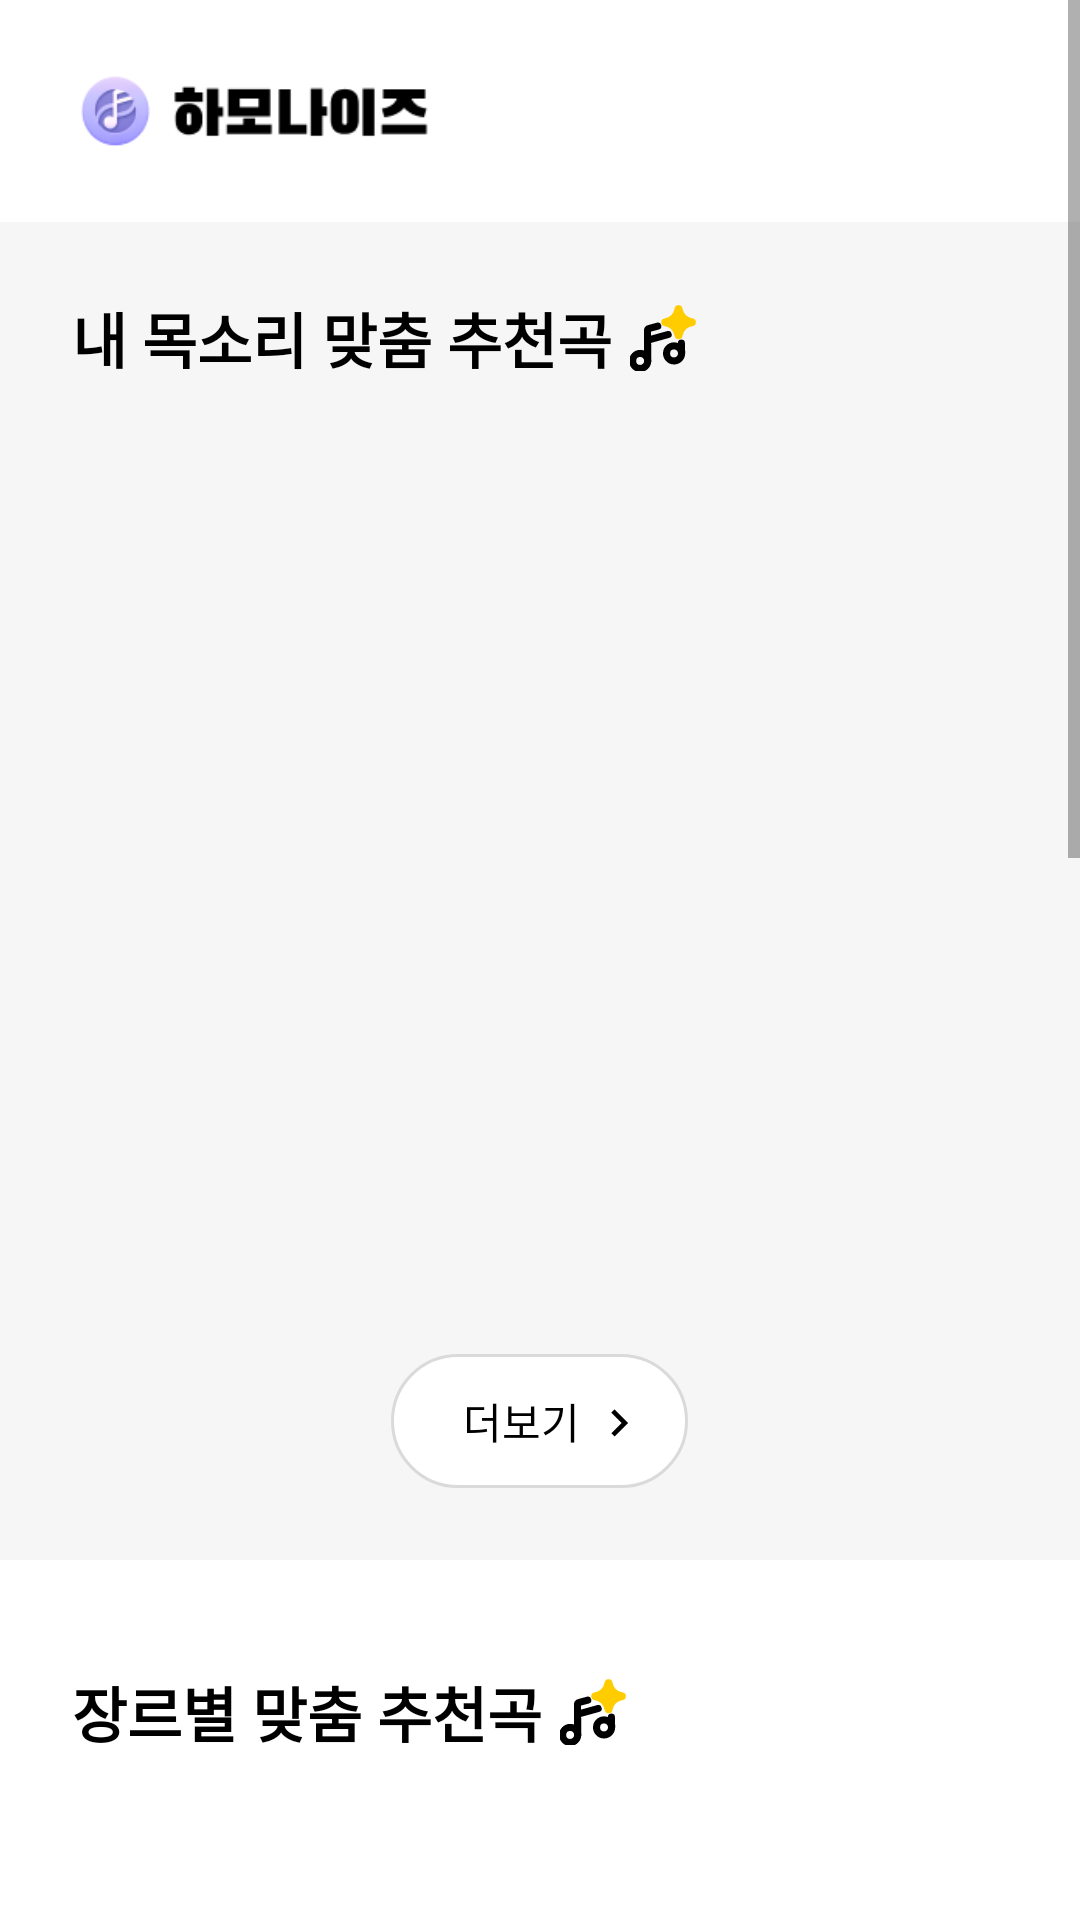

Produce the Android XML layout that renders to this screen, including the resource entries it uses.
<!-- AndroidManifest.xml: application theme Theme.Harmonize -->
<!-- res/layout/fragment_home.xml -->
<?xml version="1.0" encoding="utf-8"?>
<ScrollView
    xmlns:android="http://schemas.android.com/apk/res/android"
    xmlns:app="http://schemas.android.com/apk/res-auto"
    xmlns:tools="http://schemas.android.com/tools"
    android:layout_width="match_parent"
    android:layout_height="match_parent"
    tools:context=".ui.home.HomeFragment">

    <LinearLayout
        android:layout_width="match_parent"
        android:layout_height="wrap_content"
        android:orientation="vertical">

        <LinearLayout
            android:layout_width="match_parent"
            android:layout_height="74dp"
            android:orientation="horizontal"
            android:gravity="center_vertical">

            <ImageView
                android:layout_width="120dp"
                android:layout_height="wrap_content"
                android:src="@drawable/logo_title"
                android:layout_marginLeft="24dp"/>
        </LinearLayout>


        
        <LinearLayout
            android:layout_width="match_parent"
            android:layout_height="wrap_content"
            android:paddingVertical="24dp"
            android:background="@color/gray_1"
            android:orientation="vertical">

            <LinearLayout
                android:layout_width="wrap_content"
                android:layout_height="wrap_content"
                android:orientation="horizontal"
                android:layout_marginBottom="12dp"
                android:layout_marginHorizontal="24dp">
                <TextView
                    android:layout_width="match_parent"
                    android:layout_height="wrap_content"
                    android:text="내 목소리 맞춤 추천곡"
                    android:textColor="@color/black"
                    android:textSize="20sp"
                    android:textStyle="bold" />
                <ImageView
                    android:layout_width="22dp"
                    android:layout_height="22dp"
                    android:layout_marginLeft="6dp"
                    android:layout_gravity="center_vertical"
                    android:src="@drawable/ic_ai_music"/>
            </LinearLayout>


            <androidx.recyclerview.widget.RecyclerView
                android:id="@+id/homeRecommendListView"
                android:layout_width="match_parent"
                android:layout_height="wrap_content"
                android:minHeight="304dp"
                android:layout_weight="1"
                android:overScrollMode="never"
                android:nestedScrollingEnabled="false"
                tools:itemCount="4"
                tools:listitem="@layout/music_list_item_shadow"/>

            <LinearLayout
                android:id="@+id/btnRecommendMore"
                android:layout_width="wrap_content"
                android:layout_height="wrap_content"
                android:layout_marginTop="8dp"
                android:layout_gravity="center_horizontal"
                android:orientation="horizontal"
                android:gravity="center"
                android:background="@drawable/white_ripple_button"
                android:clickable="true">
                <TextView
                    android:layout_width="wrap_content"
                    android:layout_height="wrap_content"
                    android:layout_marginLeft="24dp"
                    android:paddingVertical="12dp"
                    android:text="더보기"
                    android:textSize="14dp"
                    android:textColor="@color/black"/>
                <ImageView
                    android:layout_width="18dp"
                    android:layout_height="18dp"
                    android:layout_marginTop="0.5dp"
                    android:layout_marginLeft="4dp"
                    android:layout_marginRight="14dp"
                    android:src="@drawable/ic_arrow_right_black_8dp"/>
            </LinearLayout>

        </LinearLayout>


        
        <LinearLayout
            android:layout_width="match_parent"
            android:layout_height="wrap_content"
            android:layout_marginTop="12dp"
            android:paddingVertical="24dp"
            android:orientation="vertical">

            <LinearLayout
                android:layout_width="wrap_content"
                android:layout_height="wrap_content"
                android:orientation="horizontal"
                android:layout_marginBottom="12dp"
                android:layout_marginHorizontal="24dp">
                <TextView
                    android:layout_width="match_parent"
                    android:layout_height="wrap_content"
                    android:text="장르별 맞춤 추천곡"
                    android:textColor="@color/black"
                    android:textSize="20sp"
                    android:textStyle="bold" />
                <ImageView
                    android:layout_width="22dp"
                    android:layout_height="22dp"
                    android:layout_marginLeft="6dp"
                    android:layout_gravity="center_vertical"
                    android:src="@drawable/ic_ai_music"/>
            </LinearLayout>

            <HorizontalScrollView
                android:layout_width="match_parent"
                android:layout_height="wrap_content"
                android:layout_marginBottom="12dp"
                android:clipToPadding="false"
                android:paddingHorizontal="22dp"
                android:overScrollMode="never"
                android:scrollbarSize="0dp">

                <LinearLayout
                    android:id="@+id/llGenreButtons"
                    android:layout_width="wrap_content"
                    android:layout_height="wrap_content"
                    android:orientation="horizontal">

                    

                </LinearLayout>
            </HorizontalScrollView>

            <androidx.recyclerview.widget.RecyclerView
                android:id="@+id/genreMusicListView"
                android:layout_width="match_parent"
                android:layout_height="216dp"
                android:nestedScrollingEnabled="false"
                android:overScrollMode="never"
                tools:itemCount="3"
                tools:listitem="@layout/music_list_item" />

            <LinearLayout
                android:visibility="gone"
                android:layout_width="wrap_content"
                android:layout_height="wrap_content"
                android:layout_marginTop="8dp"
                android:layout_gravity="center_horizontal"
                android:orientation="horizontal"
                android:gravity="center"
                android:background="@drawable/white_ripple_button"
                android:clickable="true">
                <TextView
                    android:layout_width="wrap_content"
                    android:layout_height="wrap_content"
                    android:layout_marginLeft="24dp"
                    android:paddingVertical="12dp"
                    android:text="더보기"
                    android:textSize="14dp"
                    android:textColor="@color/black"/>
                <ImageView
                    android:layout_width="18dp"
                    android:layout_height="18dp"
                    android:layout_marginTop="0.5dp"
                    android:layout_marginLeft="4dp"
                    android:layout_marginRight="14dp"
                    android:src="@drawable/ic_arrow_right_black_8dp"/>
            </LinearLayout>

        </LinearLayout>


        
        <LinearLayout
            android:visibility="gone"
            android:layout_width="match_parent"
            android:layout_height="wrap_content"
            android:layout_marginTop="12dp"
            android:paddingVertical="24dp"
            android:orientation="vertical">

            <LinearLayout
                android:layout_width="wrap_content"
                android:layout_height="wrap_content"
                android:orientation="horizontal"
                android:layout_marginBottom="12dp"
                android:layout_marginHorizontal="24dp">
                <TextView
                    android:layout_width="match_parent"
                    android:layout_height="wrap_content"
                    android:text="나와 비슷한 가수"
                    android:textColor="@color/black"
                    android:textSize="20sp"
                    android:textStyle="bold" />
                <ImageView
                    android:layout_width="22dp"
                    android:layout_height="22dp"
                    android:layout_marginLeft="6dp"
                    android:layout_gravity="center_vertical"
                    android:src="@drawable/ic_ai_music"/>
            </LinearLayout>

            <androidx.recyclerview.widget.RecyclerView
                android:id="@+id/artistListView"
                android:layout_width="match_parent"
                android:layout_height="wrap_content"
                android:paddingHorizontal="18dp"
                android:clipToPadding="false"
                android:overScrollMode="never"
                tools:itemCount="1"
                tools:listitem="@layout/artist_item"
                />
        </LinearLayout>


        
        <LinearLayout
            android:layout_width="match_parent"
            android:layout_height="wrap_content"
            android:layout_marginTop="12dp"
            android:paddingVertical="36dp"
            android:orientation="vertical"
            android:background="@color/gray_1">

            <TextView
                android:layout_width="match_parent"
                android:layout_height="wrap_content"
                android:layout_marginBottom="12dp"
                android:layout_marginHorizontal="24dp"
                android:text="인기곡 순위"
                android:textColor="@color/black"
                android:textSize="20sp"
                android:textStyle="bold" />

            <androidx.viewpager2.widget.ViewPager2
                android:id="@+id/rankViewPager"
                android:layout_width="match_parent"
                android:layout_height="308dp"
                android:paddingStart="20dp"
                android:paddingEnd="68dp"
                android:clipToPadding="false"
                android:clipToOutline="false"
                android:clipChildren="false"
                android:overScrollMode="never" />
        </LinearLayout>



        
        <LinearLayout
            android:layout_width="match_parent"
            android:layout_height="wrap_content"
            android:paddingTop="24dp"
            android:paddingBottom="84dp"
            android:orientation="vertical">

            <TextView
                android:layout_width="match_parent"
                android:layout_height="wrap_content"
                android:layout_marginBottom="12dp"
                android:layout_marginHorizontal="24dp"
                android:text="최신 음악"
                android:textColor="@color/black"
                android:textSize="20sp"
                android:textStyle="bold" />

            <androidx.recyclerview.widget.RecyclerView
                android:id="@+id/latestMusicListView"
                android:layout_width="match_parent"
                android:layout_height="wrap_content"
                android:paddingHorizontal="18dp"
                android:clipToPadding="false"
                android:overScrollMode="never"
                tools:itemCount="1"
                tools:listitem="@layout/recent_music_item"
                />

        </LinearLayout>


    </LinearLayout>
</ScrollView>
<!-- res/layout/music_list_item_shadow.xml (included above) -->
<?xml version="1.0" encoding="utf-8"?>
<androidx.cardview.widget.CardView
    xmlns:android="http://schemas.android.com/apk/res/android"
    xmlns:app="http://schemas.android.com/apk/res-auto"
    android:layout_width="match_parent"
    android:layout_height="wrap_content"
    android:background="@color/white"
    android:elevation="10dp"
    android:layout_marginTop="4dp"
    android:layout_marginBottom="8dp"
    android:layout_marginHorizontal="24dp"
    android:outlineSpotShadowColor="@color/gray_3"
    app:cardCornerRadius="0dp">

    <LinearLayout
        android:id="@+id/musicListItem"
        android:orientation="horizontal"
        android:layout_width="match_parent"
        android:layout_height="wrap_content"
        android:paddingVertical="10dp"
        android:paddingHorizontal="12dp"
        android:background="?android:attr/selectableItemBackground"
        android:clickable="true"
        android:focusable="true">

        <androidx.cardview.widget.CardView
            android:layout_width="44dp"
            android:layout_height="44dp"
            app:cardCornerRadius="4dp"
            app:cardElevation="0dp">

            <ImageView
                android:id="@+id/ivThumbnail"
                android:layout_width="match_parent"
                android:layout_height="match_parent"
                android:src="@drawable/gray_background"
            />
        </androidx.cardview.widget.CardView>

        <LinearLayout
            android:layout_width="match_parent"
            android:layout_height="match_parent"
            android:layout_weight="1"
            android:layout_marginLeft="12dp"
            android:layout_marginBottom="1dp"
            android:gravity="center_vertical"
            android:orientation="vertical">

            <TextView
                android:id="@+id/tvTitle"
                android:layout_width="match_parent"
                android:layout_height="wrap_content"
                android:text="노래 제목"
                android:textColor="@color/black"
                android:textSize="14dp"
                android:maxLines="1"
                android:ellipsize="end" />

            <TextView
                android:id="@+id/tvArtist"
                android:layout_width="match_parent"
                android:layout_height="wrap_content"
                android:layout_marginTop="2dp"
                android:text="가수명"
                android:textColor="@color/gray_4"
                android:textSize="12dp" />
        </LinearLayout>

    </LinearLayout>
</androidx.cardview.widget.CardView>
<!-- res/layout/music_list_item.xml (included above) -->
<?xml version="1.0" encoding="utf-8"?>
<LinearLayout xmlns:android="http://schemas.android.com/apk/res/android"
    xmlns:app="http://schemas.android.com/apk/res-auto"
    android:id="@+id/musicListItem"
    android:layout_width="match_parent"
    android:layout_height="wrap_content"
    android:background="?android:attr/selectableItemBackground"
    android:clickable="true"
    android:focusable="true"
    android:orientation="horizontal"
    android:paddingHorizontal="24dp"
    android:paddingVertical="12dp">

    <androidx.cardview.widget.CardView
        android:layout_width="48dp"
        android:layout_height="48dp"
        app:cardCornerRadius="4dp"
        app:cardElevation="0dp">

        <ImageView
            android:id="@+id/ivThumbnail"
            android:layout_width="match_parent"
            android:layout_height="match_parent"
            android:src="@drawable/gray_background" />
    </androidx.cardview.widget.CardView>

    <LinearLayout
        android:layout_width="match_parent"
        android:layout_height="match_parent"
        android:layout_marginLeft="12dp"
        android:layout_marginBottom="1dp"
        android:layout_weight="1"
        android:gravity="center_vertical"
        android:orientation="vertical">

        <TextView
            android:id="@+id/tvTitle"
            android:layout_width="match_parent"
            android:layout_height="wrap_content"
            android:ellipsize="end"
            android:maxLines="1"
            android:text="노래 제목"
            android:textColor="@color/black"
            android:textSize="14dp" />

        <TextView
            android:id="@+id/tvArtist"
            android:layout_width="match_parent"
            android:layout_height="wrap_content"
            android:layout_marginTop="2dp"
            android:text="가수명"
            android:textColor="@color/gray_4"
            android:textSize="12dp" />
    </LinearLayout>

</LinearLayout>
<!-- res/layout/artist_item.xml (included above) -->
<?xml version="1.0" encoding="utf-8"?>
<LinearLayout xmlns:android="http://schemas.android.com/apk/res/android"
    xmlns:app="http://schemas.android.com/apk/res-auto"
    android:orientation="vertical"
    android:layout_width="wrap_content"
    android:layout_height="wrap_content"
    android:layout_marginHorizontal="6dp"
    android:background="?android:attr/selectableItemBackground"
    android:clickable="true"
    android:focusable="true">

    <FrameLayout
        android:layout_width="100dp"
        android:layout_height="100dp">


        <androidx.cardview.widget.CardView
            android:layout_width="100dp"
            android:layout_height="100dp"
            app:cardCornerRadius="4dp"
            app:cardElevation="0dp">

            <ImageView
                android:id="@+id/ivAlbum"
                android:layout_width="match_parent"
                android:layout_height="match_parent"
                android:src="@drawable/sample_album"
                />

            <LinearLayout
                android:layout_width="match_parent"
                android:layout_height="match_parent"
                android:orientation="horizontal"
                android:background="#4D000000"
                android:gravity="right|bottom">
                <TextView
                    android:id="@+id/tvCount"
                    android:layout_width="wrap_content"
                    android:layout_height="wrap_content"
                    android:layout_marginRight="8dp"
                    android:layout_marginBottom="4dp"
                    android:text="+13"
                    android:textSize="14dp"
                    android:textColor="@color/white"/>
            </LinearLayout>
        </androidx.cardview.widget.CardView>

    </FrameLayout>

    <TextView
        android:id="@+id/tvArtistName"
        android:layout_width="match_parent"
        android:layout_height="wrap_content"
        android:layout_marginTop="4dp"
        android:layout_marginHorizontal="4dp"
        android:text="이무진"
        android:textColor="@color/black"
        android:textSize="14dp" />

</LinearLayout>
<!-- res/layout/recent_music_item.xml (included above) -->
<?xml version="1.0" encoding="utf-8"?>
<LinearLayout xmlns:android="http://schemas.android.com/apk/res/android"
    xmlns:app="http://schemas.android.com/apk/res-auto"
    android:orientation="vertical"
    android:layout_width="wrap_content"
    android:layout_height="wrap_content"
    android:layout_marginHorizontal="6dp"
    android:background="?android:attr/selectableItemBackground"
    android:clickable="true"
    android:focusable="true">

    <FrameLayout
        android:layout_width="120dp"
        android:layout_height="120dp">


        <androidx.cardview.widget.CardView
            android:layout_width="120dp"
            android:layout_height="120dp"
            app:cardCornerRadius="4dp"
            app:cardElevation="0dp">

            <ImageView
                android:id="@+id/ivThumbnail"
                android:layout_width="match_parent"
                android:layout_height="match_parent"
                android:src="@drawable/gray_background"
                />

        </androidx.cardview.widget.CardView>

    </FrameLayout>

    <TextView
        android:id="@+id/tvTitle"
        android:layout_width="match_parent"
        android:layout_height="wrap_content"
        android:layout_marginTop="4dp"
        android:layout_marginHorizontal="4dp"
        android:text="노래명"
        android:textColor="@color/black"
        android:textSize="14dp"
        android:maxLines="1"
        android:ellipsize="end" />

    <TextView
        android:id="@+id/tvArtist"
        android:layout_width="match_parent"
        android:layout_height="wrap_content"
        android:layout_marginTop="2dp"
        android:layout_marginLeft="4dp"
        android:text="가수명"
        android:textColor="@color/gray_4"
        android:textSize="12dp" />

</LinearLayout>
<!-- resources referenced by this layout -->
<resources>
  <color name="black">#FF000000</color>
  <color name="gray_1">#FFF6F6F6</color>
  <color name="gray_3">#FFB2B2B2</color>
  <color name="gray_4">#FF727272</color>
  <color name="white">#FFFFFFFF</color>
  <!-- drawable ic_arrow_right_black_8dp (drawable) -->
  <vector xmlns:android="http://schemas.android.com/apk/res/android"
      android:width="8dp"
      android:height="8dp"
      android:viewportWidth="24"
      android:viewportHeight="24">
    <path
        android:pathData="M8.59,16.59L13.17,12L8.59,7.41L10,6l6,6l-6,6z"
        android:fillColor="@color/black"/>
  </vector>
  <!-- drawable white_ripple_button (drawable) -->
  <?xml version="1.0" encoding="utf-8"?>
  <ripple xmlns:android="http://schemas.android.com/apk/res/android"
      android:color="?android:attr/colorControlHighlight">
      <item android:id="@android:id/mask">
          <shape android:shape="rectangle">
              <solid android:color="#000000" />
              <corners android:radius="50dp" />
          </shape>
      </item>
      <item android:drawable="@drawable/white_button" />
  </ripple>
  <style name="Theme.Harmonize" parent="Theme.MaterialComponents.Light.NoActionBar">
          
          <item name="colorPrimary">@color/purple_500</item>
          <item name="colorPrimaryVariant">@color/purple_700</item>
          <item name="colorOnPrimary">@color/white</item>
          
          <item name="colorSecondary">@color/teal_200</item>
          <item name="colorSecondaryVariant">@color/teal_700</item>
          <item name="colorOnSecondary">@color/black</item>
          
          <item name="android:windowLightStatusBar" tools:targetApi="m">true</item>
          <item name="android:statusBarColor">@android:color/transparent</item>
          <item name="android:navigationBarColor">@android:color/transparent</item>
          <item name="android:enforceNavigationBarContrast" tools:targetApi="q">false</item>
          <item name="android:enforceStatusBarContrast" tools:targetApi="q">false</item>
  
          <item name="android:windowLightNavigationBar">true</item>
  
          
      </style>
  <!-- drawable white_button (drawable) -->
  <?xml version="1.0" encoding="utf-8"?>
  <selector  xmlns:android="http://schemas.android.com/apk/res/android">
      <item>
          <shape android:shape="rectangle">
              <stroke android:width="1dp" android:color="@color/gray_2"/>
              <solid android:color="@color/white" />
              <corners android:bottomRightRadius="50dp"
                  android:bottomLeftRadius="50dp"
                  android:topRightRadius="50dp"
                  android:topLeftRadius="50dp"/>
          </shape>
      </item>
  </selector>
  <color name="purple_500">#FF770EF8</color>
  <color name="purple_700">#FF640AF6</color>
  <color name="teal_200">#FF03DAC5</color>
  <color name="teal_700">#FF018786</color>
  <color name="gray_2">#FFDADADA</color>
</resources>
